Photos from the image-classification dataset "dataset" in the GitHub repository anggapraseetio/KlasifikasiDaun_RM. Its 2 classes are: sehat, tidak sehat.

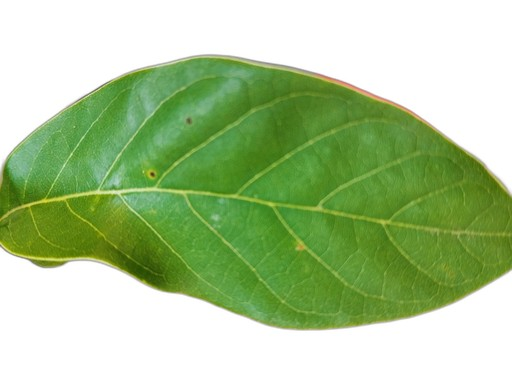
Label: sehat

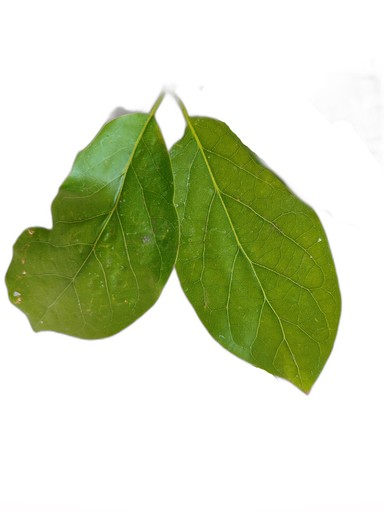
Label: sehat

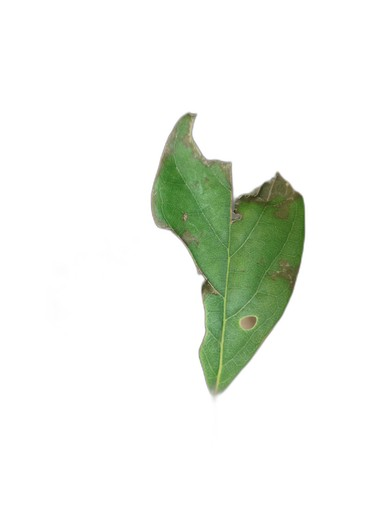
Label: tidak sehat

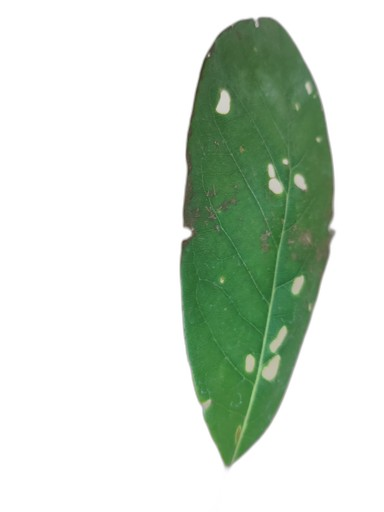
Label: tidak sehat

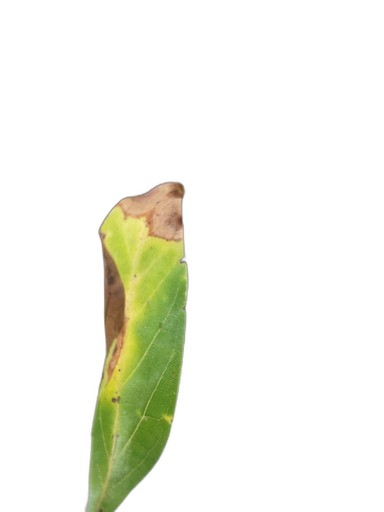
Label: tidak sehat

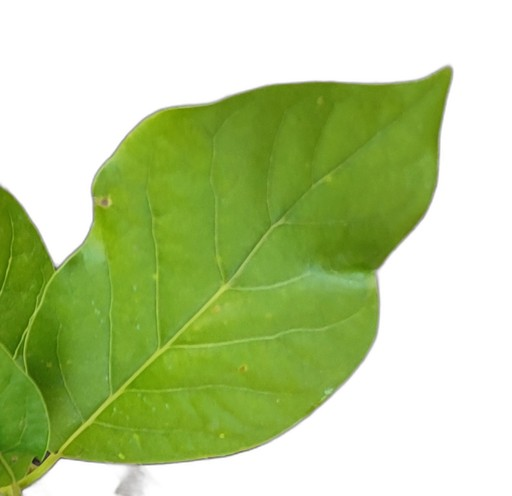
Label: sehat
